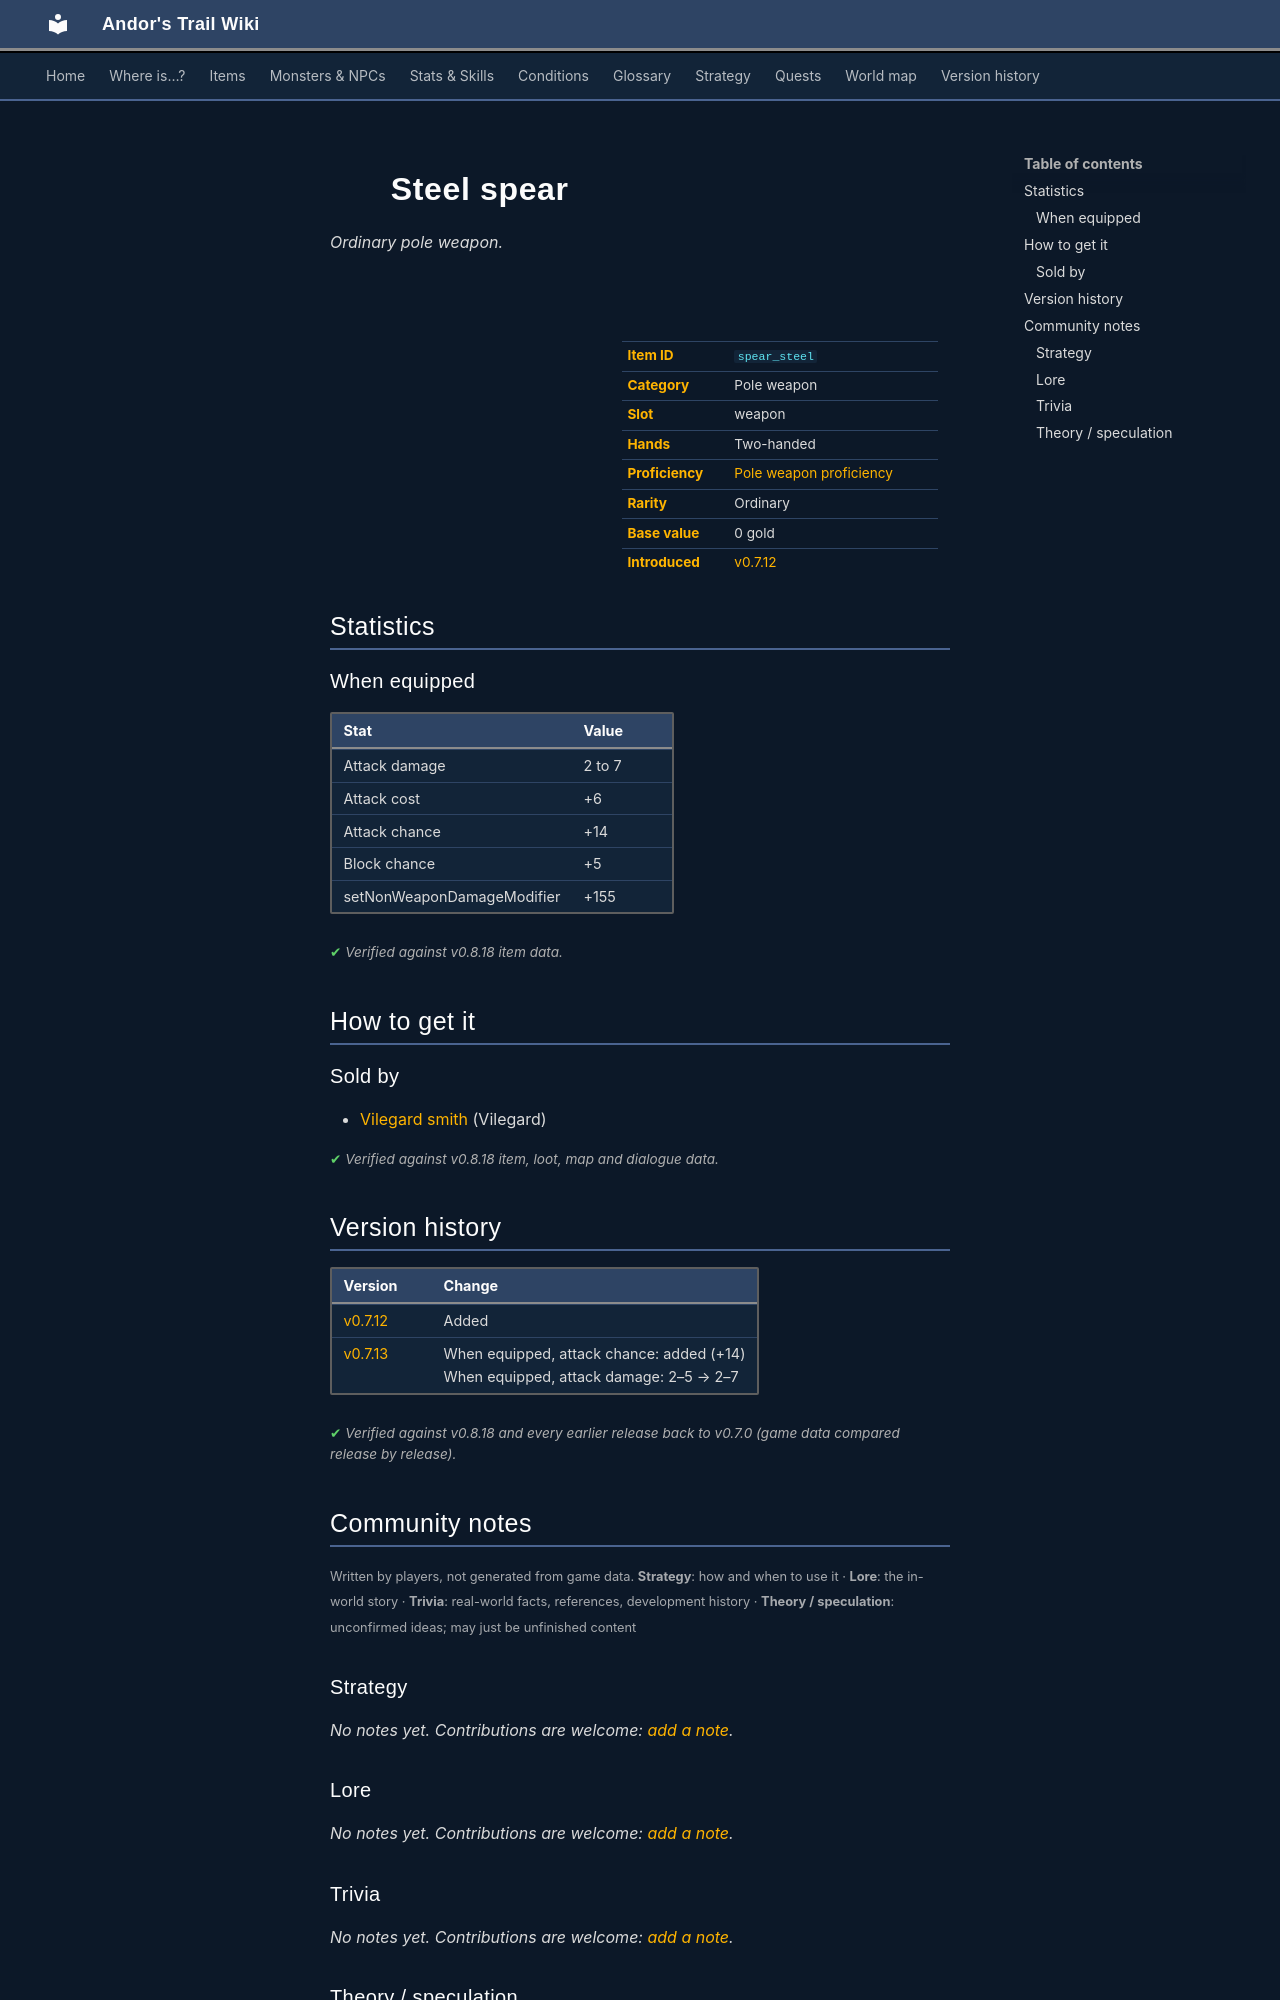

repository: asdfghjkl628/Andor-s-Trail-Wikiiii · page: items/spear_steel/index.html · generator: mkdocs

---
description: "Steel spear is a ordinary pole weapon in Andor's Trail (Attack damage 2 to 7, Attack cost +6, Attack chance +14, Block chance +5). How to get it: shops."
---

# ![](../assets/icons/items/items_reterski_1_21.png){ .sprite } Steel spear

*Ordinary pole weapon.*

<div class="infobox" markdown>

<p class="ib-img"><img class="sprite" src="../../assets/icons/items/items_reterski_1_21.png" alt=""></p>

| | |
|---|---|
| **Item ID** | `spear_steel` |
| **Category** | Pole weapon |
| **Slot** | weapon |
| **Hands** | Two-handed |
| **Proficiency** | [Pole weapon proficiency](../skills/weaponProficiencyPole.md) |
| **Rarity** | Ordinary |
| **Base value** | 0 gold |
| **Introduced** | [v0.7.12](../versions/0.7.12.md) |

</div>

## Statistics

### When equipped

| Stat | Value |
|---|---|
| Attack damage | 2 to 7 |
| Attack cost | +6 |
| Attack chance | +14 |
| Block chance | +5 |
| setNonWeaponDamageModifier | +155 |

<p class="verified">Verified against v0.8.18 item data.</p>

## How to get it

### Sold by

- [Vilegard smith](../monsters/vilegard_smith.md) (Vilegard)


<p class="verified">Verified against v0.8.18 item, loot, map and dialogue data.</p>


## Version history

| Version | Change |
|---|---|
| [v0.7.12](../versions/0.7.12.md) | Added |
| [v0.7.13](../versions/0.7.13.md) | When equipped, attack chance: added (+14)<br>When equipped, attack damage: 2–5 → 2–7 |

<p class="verified">Verified against v0.8.18 and every earlier release back to v0.7.0 (game data compared release by release).</p>


## Community notes

<small>Written by players, not generated from game data. **Strategy**: how and when to use it · **Lore**: the in-world story · **Trivia**: real-world facts, references, development history · **Theory / speculation**: unconfirmed ideas; may just be unfinished content</small>

### Strategy

*No notes yet. Contributions are welcome: [add a note](https://github.com/asdfghjkl628/Andor-s-Trail-Wikiiii/new/main/notes/items?filename=spear_steel.md&value=%23%23%20Strategy%0A%0A%3C%21--%20how%20and%20when%20to%20use%20it%20--%3E%0A%0A%23%23%20Lore%0A%0A%3C%21--%20the%20in-world%20story%20--%3E%0A%0A%23%23%20Trivia%0A%0A%3C%21--%20real-world%20facts%2C%20references%2C%20development%20history%20--%3E%0A%0A%23%23%20Theory%20/%20speculation%0A%0A%3C%21--%20unconfirmed%20ideas%3B%20may%20just%20be%20unfinished%20content%20--%3E%0A).*

### Lore

*No notes yet. Contributions are welcome: [add a note](https://github.com/asdfghjkl628/Andor-s-Trail-Wikiiii/new/main/notes/items?filename=spear_steel.md&value=%23%23%20Strategy%0A%0A%3C%21--%20how%20and%20when%20to%20use%20it%20--%3E%0A%0A%23%23%20Lore%0A%0A%3C%21--%20the%20in-world%20story%20--%3E%0A%0A%23%23%20Trivia%0A%0A%3C%21--%20real-world%20facts%2C%20references%2C%20development%20history%20--%3E%0A%0A%23%23%20Theory%20/%20speculation%0A%0A%3C%21--%20unconfirmed%20ideas%3B%20may%20just%20be%20unfinished%20content%20--%3E%0A).*

### Trivia

*No notes yet. Contributions are welcome: [add a note](https://github.com/asdfghjkl628/Andor-s-Trail-Wikiiii/new/main/notes/items?filename=spear_steel.md&value=%23%23%20Strategy%0A%0A%3C%21--%20how%20and%20when%20to%20use%20it%20--%3E%0A%0A%23%23%20Lore%0A%0A%3C%21--%20the%20in-world%20story%20--%3E%0A%0A%23%23%20Trivia%0A%0A%3C%21--%20real-world%20facts%2C%20references%2C%20development%20history%20--%3E%0A%0A%23%23%20Theory%20/%20speculation%0A%0A%3C%21--%20unconfirmed%20ideas%3B%20may%20just%20be%20unfinished%20content%20--%3E%0A).*
